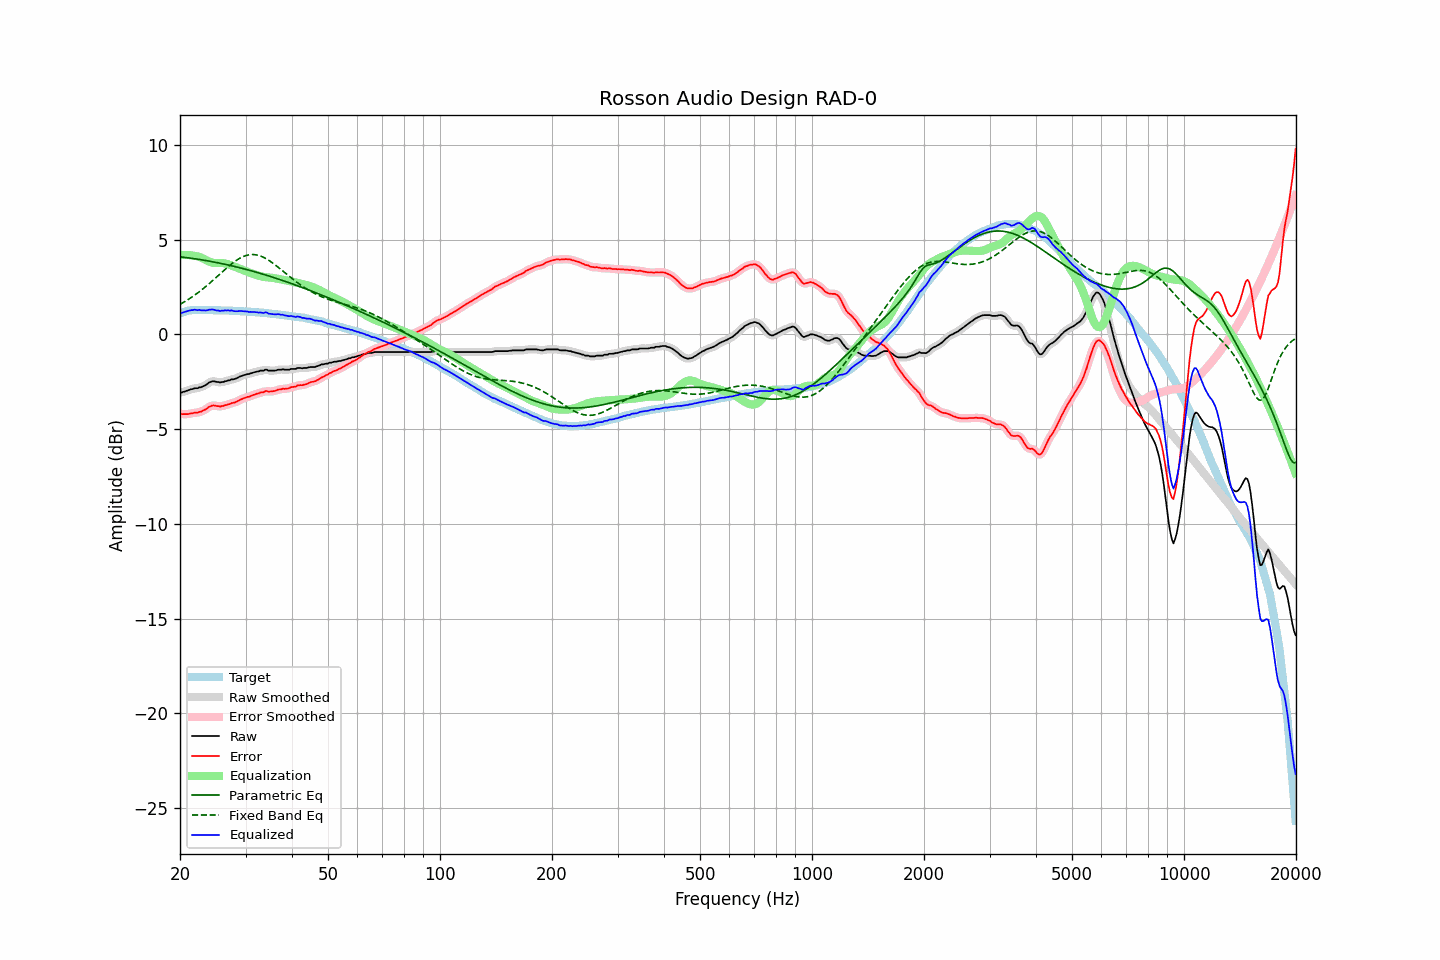

Data behind this chart, as committed beside it:
frequency, raw, error, smoothed, error_smoothed, equalization, parametric_eq, fixed_band_eq, equalized_raw, equalized_smoothed, target
20.00, -3.05, -4.16, -3.06, -4.17, 4.19, 4.09, 1.59, 1.14, 1.13, 1.11
20.20, -3.07, -4.21, -3.05, -4.19, 4.19, 4.09, 1.64, 1.12, 1.14, 1.14
20.40, -3.03, -4.20, -3.03, -4.21, 4.20, 4.08, 1.68, 1.17, 1.16, 1.17
20.61, -3.01, -4.20, -3.01, -4.21, 4.20, 4.06, 1.73, 1.19, 1.19, 1.19
20.81, -2.98, -4.20, -2.98, -4.20, 4.20, 4.05, 1.79, 1.22, 1.22, 1.22
21.02, -2.95, -4.20, -2.95, -4.20, 4.19, 4.04, 1.84, 1.24, 1.24, 1.25
21.23, -2.92, -4.18, -2.92, -4.19, 4.19, 4.03, 1.89, 1.27, 1.26, 1.26
21.44, -2.89, -4.16, -2.89, -4.17, 4.18, 4.02, 1.95, 1.29, 1.28, 1.27
21.66, -2.88, -4.16, -2.87, -4.15, 4.16, 4.01, 2.01, 1.28, 1.29, 1.28
21.87, -2.84, -4.12, -2.86, -4.14, 4.15, 4.00, 2.07, 1.31, 1.29, 1.28
22.09, -2.84, -4.13, -2.84, -4.13, 4.13, 3.98, 2.13, 1.29, 1.30, 1.29
22.31, -2.84, -4.13, -2.82, -4.12, 4.12, 3.97, 2.19, 1.28, 1.29, 1.29
22.54, -2.79, -4.08, -2.81, -4.10, 4.09, 3.96, 2.25, 1.30, 1.28, 1.29
22.76, -2.79, -4.08, -2.78, -4.07, 4.06, 3.94, 2.32, 1.27, 1.28, 1.29
22.99, -2.75, -4.03, -2.75, -4.04, 4.02, 3.93, 2.39, 1.27, 1.27, 1.28
23.22, -2.71, -3.99, -2.72, -4.00, 3.98, 3.92, 2.46, 1.27, 1.26, 1.28
23.45, -2.67, -3.95, -2.66, -3.94, 3.93, 3.90, 2.53, 1.26, 1.27, 1.28
23.69, -2.61, -3.89, -2.61, -3.89, 3.89, 3.89, 2.60, 1.28, 1.28, 1.28
23.92, -2.54, -3.82, -2.55, -3.83, 3.85, 3.87, 2.67, 1.31, 1.30, 1.28
24.16, -2.51, -3.79, -2.50, -3.79, 3.81, 3.86, 2.74, 1.30, 1.31, 1.28
24.40, -2.47, -3.75, -2.48, -3.76, 3.79, 3.84, 2.82, 1.32, 1.31, 1.28
24.65, -2.47, -3.74, -2.48, -3.75, 3.78, 3.82, 2.89, 1.31, 1.30, 1.27
24.89, -2.49, -3.76, -2.48, -3.76, 3.77, 3.81, 2.97, 1.28, 1.29, 1.27
25.14, -2.51, -3.78, -2.51, -3.78, 3.77, 3.79, 3.05, 1.26, 1.26, 1.27
25.39, -2.51, -3.78, -2.52, -3.79, 3.77, 3.77, 3.12, 1.26, 1.25, 1.27
25.65, -2.54, -3.81, -2.53, -3.80, 3.77, 3.76, 3.20, 1.23, 1.25, 1.27
25.91, -2.51, -3.77, -2.52, -3.78, 3.77, 3.74, 3.28, 1.26, 1.25, 1.26
26.16, -2.51, -3.77, -2.50, -3.77, 3.76, 3.72, 3.35, 1.25, 1.26, 1.26
26.43, -2.47, -3.73, -2.48, -3.74, 3.74, 3.70, 3.43, 1.27, 1.27, 1.26
26.69, -2.46, -3.72, -2.46, -3.72, 3.72, 3.68, 3.51, 1.26, 1.27, 1.26
26.96, -2.42, -3.68, -2.43, -3.69, 3.70, 3.66, 3.58, 1.28, 1.27, 1.26
27.23, -2.42, -3.67, -2.41, -3.66, 3.67, 3.65, 3.65, 1.25, 1.26, 1.25
27.50, -2.37, -3.62, -2.38, -3.64, 3.64, 3.63, 3.72, 1.27, 1.26, 1.25
27.77, -2.37, -3.61, -2.37, -3.61, 3.61, 3.61, 3.78, 1.24, 1.24, 1.24
28.05, -2.35, -3.59, -2.34, -3.59, 3.58, 3.59, 3.85, 1.23, 1.23, 1.24
28.33, -2.32, -3.55, -2.32, -3.55, 3.54, 3.56, 3.91, 1.22, 1.22, 1.23
28.62, -2.28, -3.51, -2.28, -3.51, 3.51, 3.54, 3.96, 1.23, 1.23, 1.23
28.90, -2.23, -3.46, -2.24, -3.47, 3.47, 3.52, 4.01, 1.24, 1.23, 1.23
29.19, -2.20, -3.42, -2.20, -3.43, 3.43, 3.50, 4.06, 1.23, 1.24, 1.22
29.48, -2.17, -3.39, -2.17, -3.39, 3.40, 3.48, 4.10, 1.23, 1.23, 1.22
29.78, -2.14, -3.35, -2.14, -3.36, 3.36, 3.46, 4.13, 1.22, 1.22, 1.21
30.08, -2.12, -3.33, -2.12, -3.33, 3.33, 3.44, 4.16, 1.21, 1.21, 1.21
30.38, -2.09, -3.29, -2.10, -3.30, 3.30, 3.41, 4.19, 1.21, 1.20, 1.20
30.68, -2.09, -3.29, -2.08, -3.28, 3.27, 3.39, 4.20, 1.18, 1.19, 1.20
30.99, -2.05, -3.24, -2.05, -3.25, 3.24, 3.37, 4.21, 1.19, 1.19, 1.19
31.30, -2.03, -3.21, -2.03, -3.22, 3.21, 3.34, 4.22, 1.18, 1.18, 1.18
31.61, -2.00, -3.18, -2.00, -3.18, 3.19, 3.32, 4.21, 1.19, 1.18, 1.18
31.93, -1.98, -3.15, -1.98, -3.16, 3.16, 3.29, 4.20, 1.18, 1.17, 1.17
32.24, -1.96, -3.12, -1.96, -3.13, 3.13, 3.27, 4.19, 1.17, 1.17, 1.16
32.57, -1.95, -3.11, -1.94, -3.10, 3.10, 3.25, 4.17, 1.15, 1.16, 1.16
32.89, -1.91, -3.06, -1.93, -3.08, 3.07, 3.22, 4.14, 1.16, 1.15, 1.15
33.22, -1.91, -3.05, -1.91, -3.06, 3.05, 3.20, 4.11, 1.14, 1.14, 1.14
33.55, -1.91, -3.05, -1.88, -3.02, 3.04, 3.17, 4.07, 1.13, 1.15, 1.14
33.89, -1.86, -2.99, -1.88, -3.01, 3.03, 3.14, 4.02, 1.17, 1.15, 1.13
34.23, -1.86, -2.98, -1.88, -3.00, 3.02, 3.12, 3.98, 1.16, 1.14, 1.12
34.57, -1.91, -3.02, -1.89, -3.00, 3.01, 3.09, 3.92, 1.10, 1.12, 1.11
34.92, -1.91, -3.01, -1.91, -3.01, 3.00, 3.06, 3.87, 1.09, 1.09, 1.10
35.27, -1.91, -3.00, -1.92, -3.01, 2.99, 3.04, 3.81, 1.08, 1.07, 1.09
35.62, -1.91, -2.99, -1.91, -3.00, 2.98, 3.01, 3.75, 1.07, 1.07, 1.08
35.97, -1.91, -2.98, -1.90, -2.98, 2.97, 2.98, 3.68, 1.06, 1.06, 1.07
... 635 more rows
